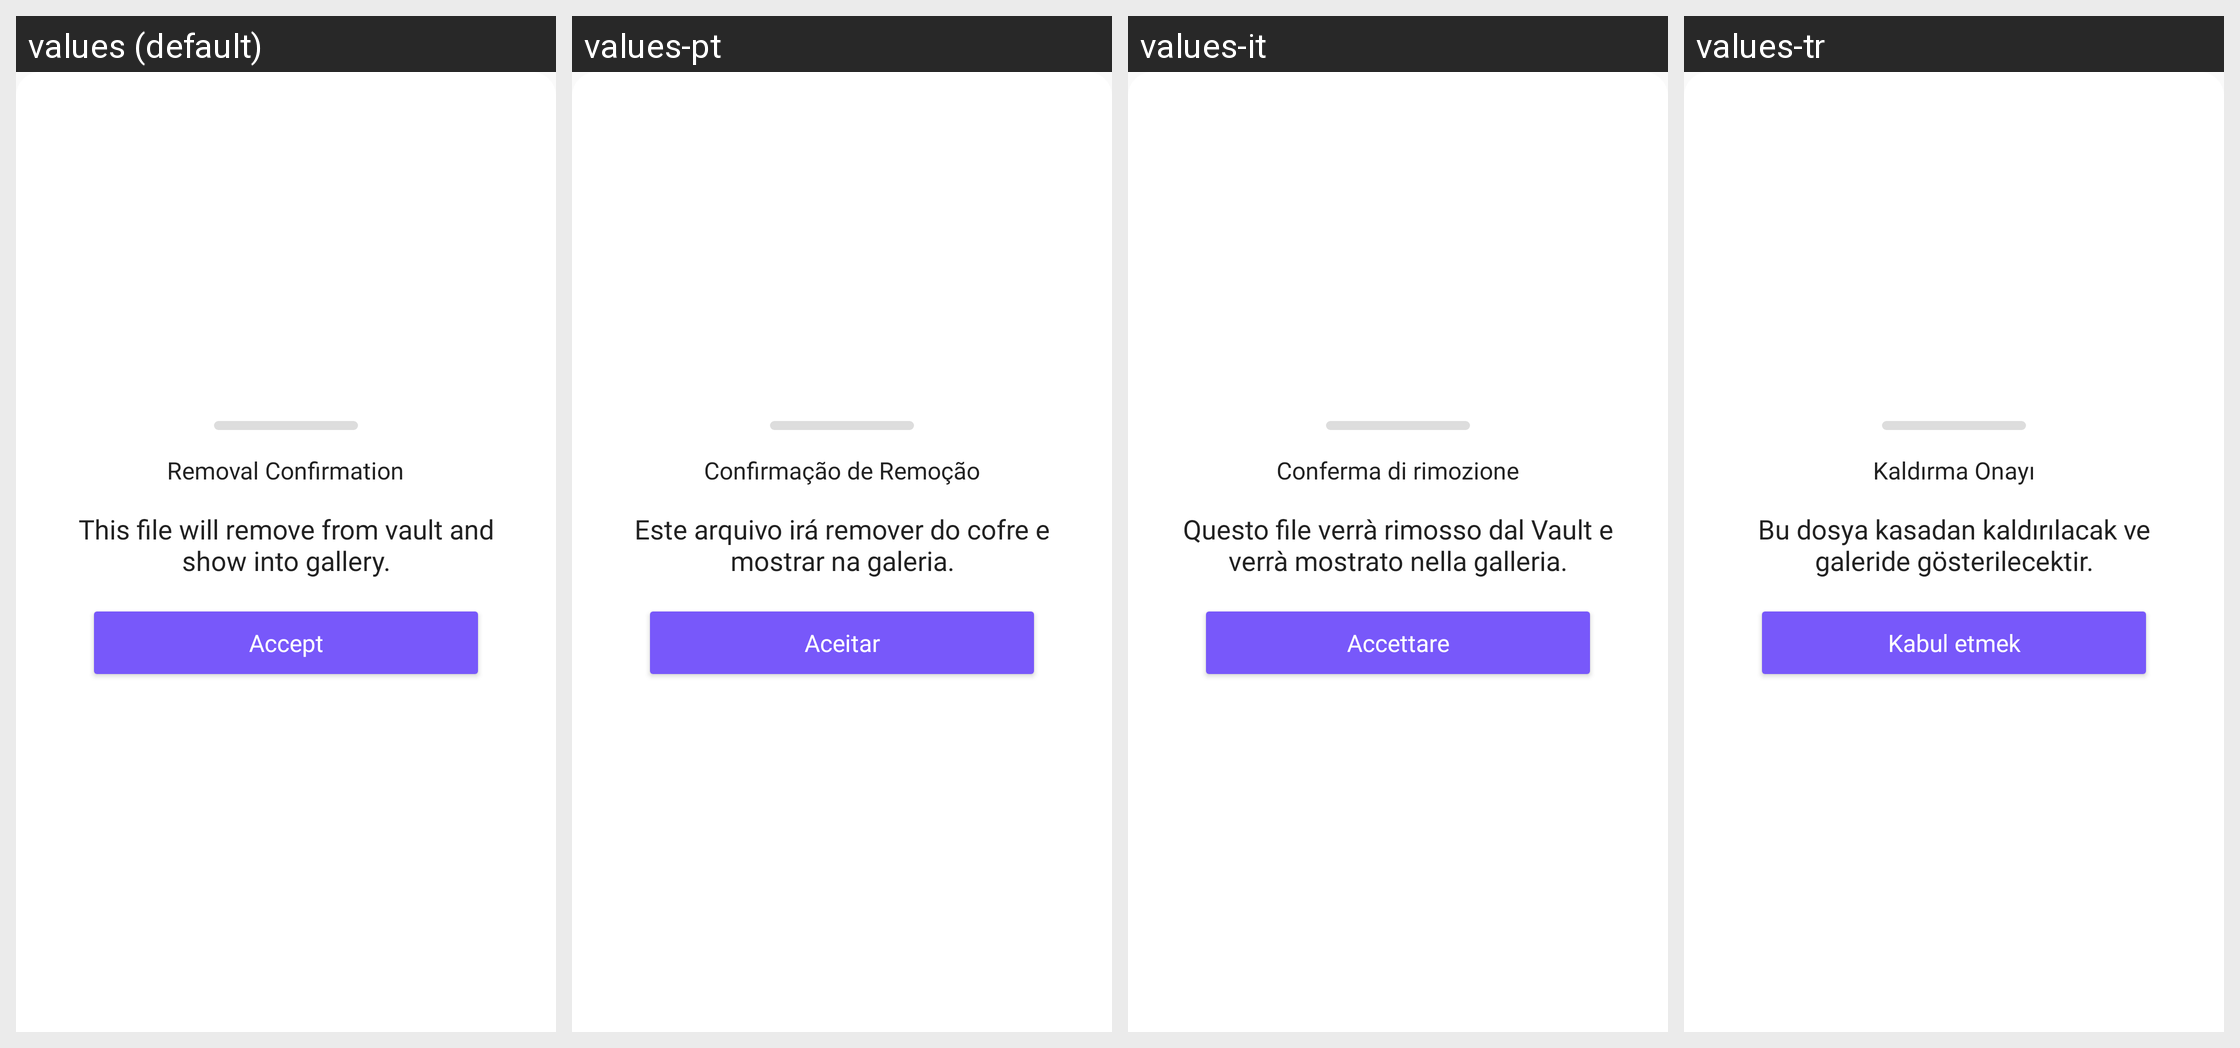

Translations of the strings shown on this Android screen, per locale in the grid:
Android screen res/layout/dialog_removal_confirmation.xml rendered under 4 locales, left to right: values (default), values-pt, values-it, values-tr. Device: Nexus 5 (rendered at 1080×1920; each locale shown at half size, 540×960, under a caption strip naming it); theme AppTheme.
Other locales in the repository, not shown: values-ar, values-de, values-es, values-fr, values-hi, values-in, values-ja, values-ko, values-ru, values-uk, values-zh-rCN, values-zh-rTW.
Strings drawn on this screen, with the default value and each locale's value (text and hints the layout hard-codes, and strings that could not be matched under every locale, appear in the picture but are not listed):

dialog_title_removal_confirmation
  values: Removal Confirmation
  values-pt: Confirmação de Remoção
  values-it: Conferma di rimozione
  values-tr: Kaldırma Onayı

dialog_description_removal
  values: This file will remove from vault and show into gallery.
  values-pt: Este arquivo irá remover do cofre e mostrar na galeria.
  values-it: Questo file verrà rimosso dal Vault e verrà mostrato nella galleria.
  values-tr: Bu dosya kasadan kaldırılacak ve galeride gösterilecektir.

dialog_action_removal_confirmation_accept
  values: Accept
  values-pt: Aceitar
  values-it: Accettare
  values-tr: Kabul etmek
